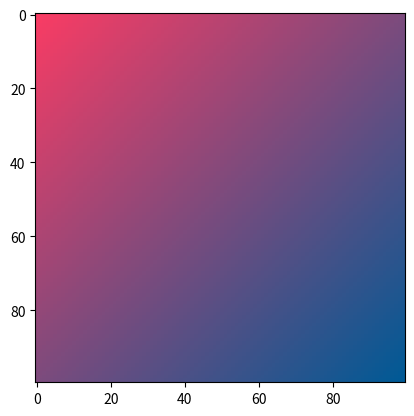

Write Python code to recreate this figure.
import numpy as np
import matplotlib.pyplot as plt

def lerp(v0, v1, t):
    return (1 - t) * v0 + t * v1

size = 100
image = np.zeros((size, size, 3), dtype="uint8")
assert image.shape[0] == image.shape[1]

color1 = [250, 60, 100]
color2 = [0, 90, 150]

v = np.linspace(0, 1, image.shape[0] * 2 - 1)

for i in range(image.shape[0]):
    for j in range(image.shape[1]):
        
        t0 = v[i + j]
        r = lerp(color1[0], color2[0], t0)
        g = lerp(color1[1], color2[1], t0)
        b = lerp(color1[2], color2[2], t0)
        image[j, i, :] = [r, g, b]

plt.figure(1)
plt.imshow(image)
plt.show()
